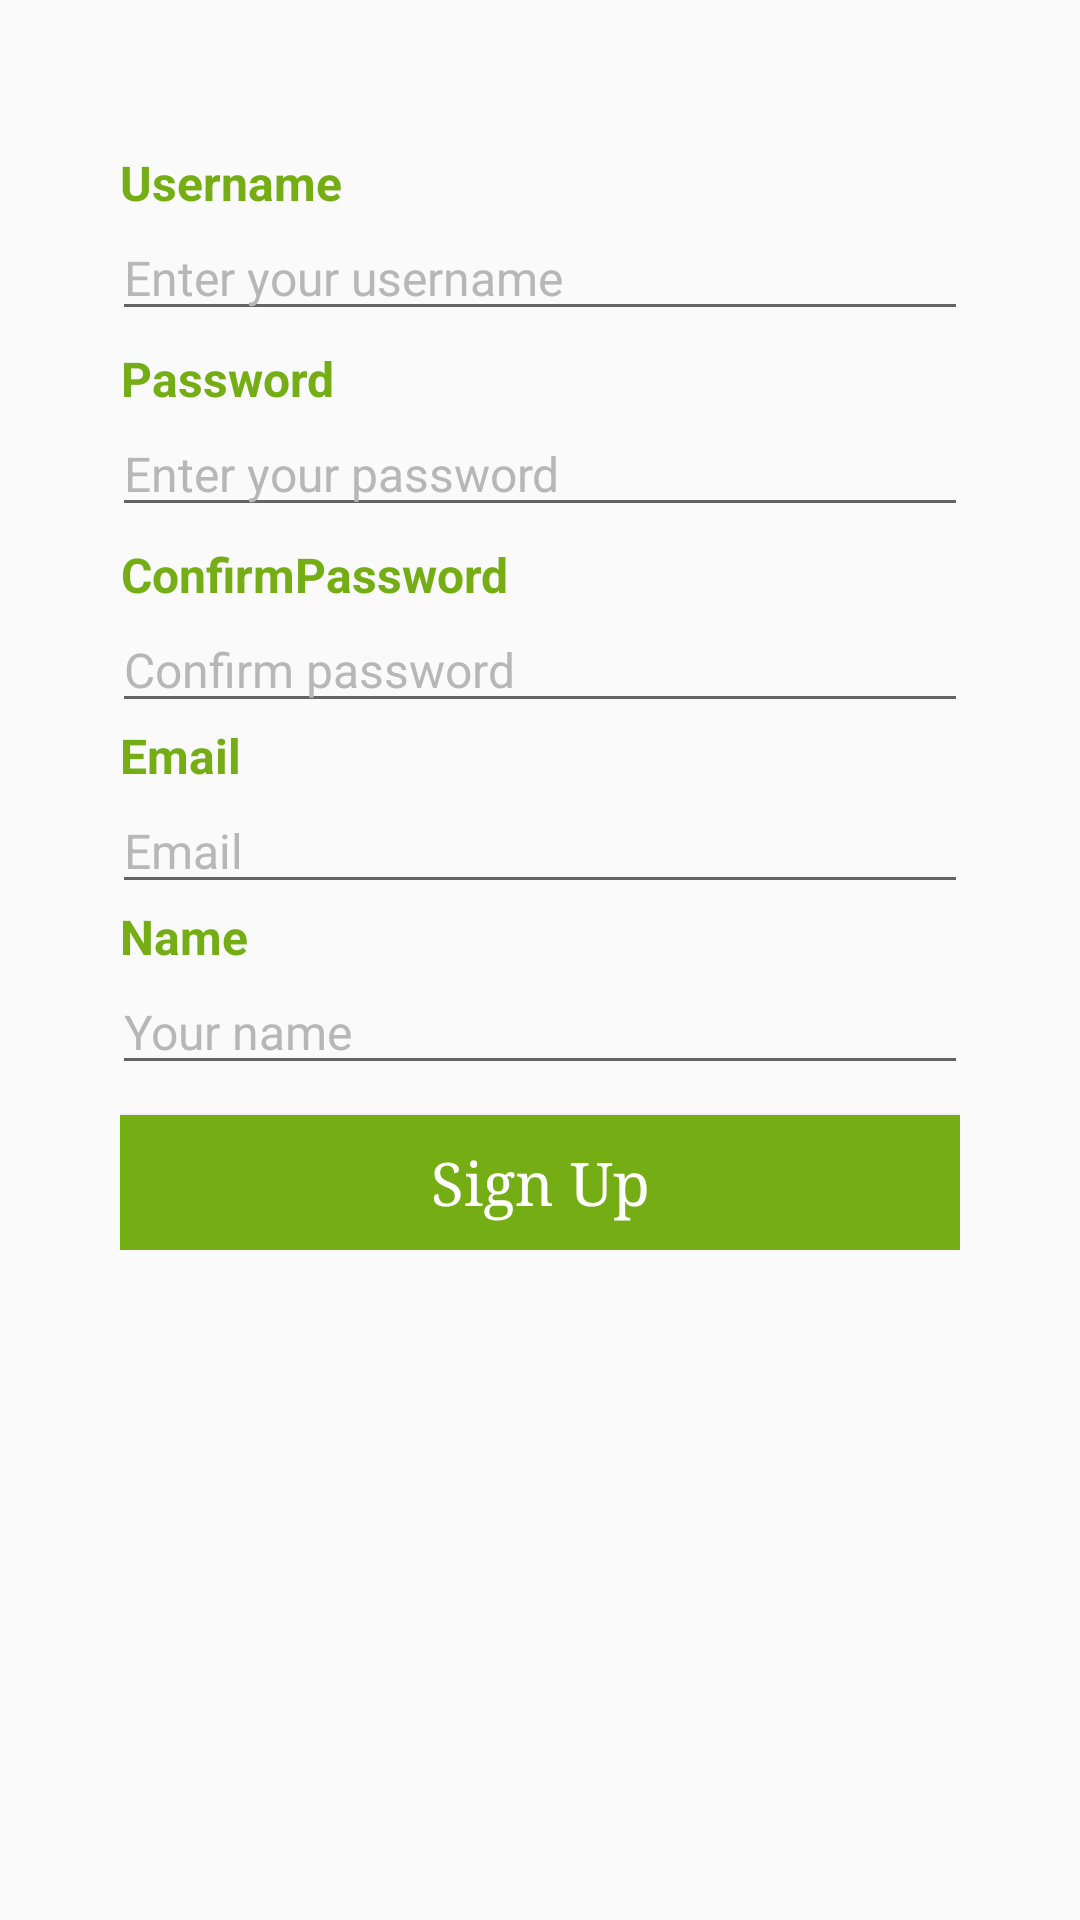

The Android layout XML behind this screen, and the referenced resources:
<!-- AndroidManifest.xml: application theme MyTheme -->
<!-- res/layout/activity_sign_up.xml -->
<?xml version="1.0" encoding="utf-8"?>
<LinearLayout
    android:orientation="vertical"
    xmlns:android="http://schemas.android.com/apk/res/android"
    xmlns:tools="http://schemas.android.com/tools"
    android:layout_width="match_parent"
    android:layout_height="match_parent"
    tools:context="com.phuongnt.studyquiz.activity.SignUpActivity">
    <ImageView
        android:id="@+id/imageView"
        android:layout_width="match_parent"
        android:layout_height="wrap_content"
        android:layout_marginTop="50dp"
        android:adjustViewBounds="true"
        android:scaleType="fitCenter"
        android:src="@drawable/logo" />

    <LinearLayout
        android:layout_width="match_parent"
        android:layout_height="wrap_content"
        android:layout_gravity="center"
        android:layout_marginLeft="40dp"
        android:layout_marginRight="40dp"
        android:orientation="vertical">

        <TextView
            style="@style/ProfileTextValueItem"
            android:layout_width="wrap_content"
            android:layout_height="wrap_content"
            android:text="@string/username" />

        <EditText
            android:inputType="text"
            android:id="@+id/username"
            style="@style/CommonEditText"
            android:layout_width="match_parent"
            android:layout_height="wrap_content"
            android:hint="@string/username_placeholder" />

        <TextView
            style="@style/ProfileTextValueItem"
            android:layout_width="wrap_content"
            android:layout_height="wrap_content"
            android:layout_marginTop="5dp"
            android:text="@string/password" />

        <EditText
            android:id="@+id/password"
            style="@style/CommonEditText"
            android:layout_width="match_parent"
            android:layout_height="wrap_content"
            android:hint="@string/password_placeholder"
            android:inputType="textPassword" />

        <TextView
            android:id="@+id/textView3"
            style="@style/ProfileTextValueItem"
            android:layout_width="wrap_content"
            android:layout_height="wrap_content"
            android:layout_marginTop="5dp"
            android:text="@string/confirmPassword" />

        <EditText
            android:id="@+id/confirmPassword"
            style="@style/CommonEditText"
            android:layout_width="match_parent"
            android:layout_height="wrap_content"
            android:hint="@string/confirmPassword_placeholder"
            android:inputType="textPassword" />

        <TextView
            android:id="@+id/textView"
            style="@style/ProfileTextValueItem"
            android:layout_width="wrap_content"
            android:layout_height="wrap_content"
            android:text="Email" />

        <EditText
            android:id="@+id/email"
            style="@style/CommonEditText"
            android:layout_width="match_parent"
            android:layout_height="wrap_content"
            android:hint="@string/email"
            android:inputType="text" />

        <TextView
            android:id="@+id/tName"
            style="@style/ProfileTextValueItem"
            android:layout_width="wrap_content"
            android:layout_height="wrap_content"
            android:text="@string/name" />

        <EditText
            android:id="@+id/name"
            style="@style/CommonEditText"
            android:layout_width="match_parent"
            android:layout_height="wrap_content"
            android:hint="@string/name_placeholder"
            android:inputType="text" />

        <Button
            android:id="@+id/btnSignUp"
            style="@style/CommonButton"
            android:layout_width="match_parent"
            android:layout_height="wrap_content"
            android:layout_marginTop="10dp"
            android:elevation="0dp"
            android:text="Sign Up" />

    </LinearLayout>
</LinearLayout>
<!-- resources referenced by this layout -->
<resources>
  <string name="confirmPassword">ConfirmPassword</string>
  <string name="confirmPassword_placeholder">Confirm password</string>
  <string name="email">Email</string>
  <string name="name">Name</string>
  <string name="name_placeholder">Your name</string>
  <string name="password">Password</string>
  <string name="password_placeholder">Enter your password</string>
  <string name="username">Username</string>
  <string name="username_placeholder">Enter your username</string>
  <style name="CommonButton">
          <item name="android:textAllCaps">false</item>
          <item name="android:textColor">@color/white</item>
          <item name="android:textSize">20sp</item>
          <item name="android:fontFamily">serif</item>
          <item name="android:background">@color/colorPrimary</item>
          <item name="android:minHeight">45dp</item>
          <item name="android:paddingLeft">0dp</item>
          <item name="android:paddingRight">0dp</item>
      </style>
  <style name="CommonEditText" parent="TextAppearance.AppCompat">
          <item name="android:maxLines">1</item>
          <item name="android:textSize">16sp</item>
          <item name="colorAccent">@color/colorPrimary</item>
          <item name="colorControlNormal">@color/colorPrimary</item>
          <item name="colorControlActivated">@color/colorPrimary</item>
          <item name="android:layout_marginLeft">-3dp</item>
          <item name="android:layout_marginRight">-3dp</item>
          <item name="android:textColor">@color/main_text_color_2</item>
          <item name="android:textColorHint">@color/main_text_color_3</item>
      </style>
  <style name="ProfileTextValueItem">
          <item name="android:gravity">center_vertical|right</item>
          <item name="android:textColor">@color/colorPrimary</item>
          <item name="android:textSize">16sp</item>
          <item name="android:textStyle">bold</item>
          <item name="android:layout_width">fill_parent</item>
          <item name="android:layout_height">match_parent</item>
      </style>
  <style name="MyTheme" parent="MyTheme.Base">
  
      </style>
  <color name="white">#ffffff</color>
  <color name="colorPrimary">#74ad14</color>
  <color name="main_text_color_2">#666666</color>
  <color name="main_text_color_3">#b7b7b7</color>
  <style name="MyTheme.Base" parent="Theme.AppCompat.Light.DarkActionBar">
          <item name="windowNoTitle">true</item>
          <item name="windowActionBar">false</item>
          <item name="colorPrimary">@color/colorPrimary</item>
          <item name="colorPrimaryDark">@color/colorPrimary</item>
          <item name="colorAccent">@color/colorPrimary</item>
      </style>
</resources>
